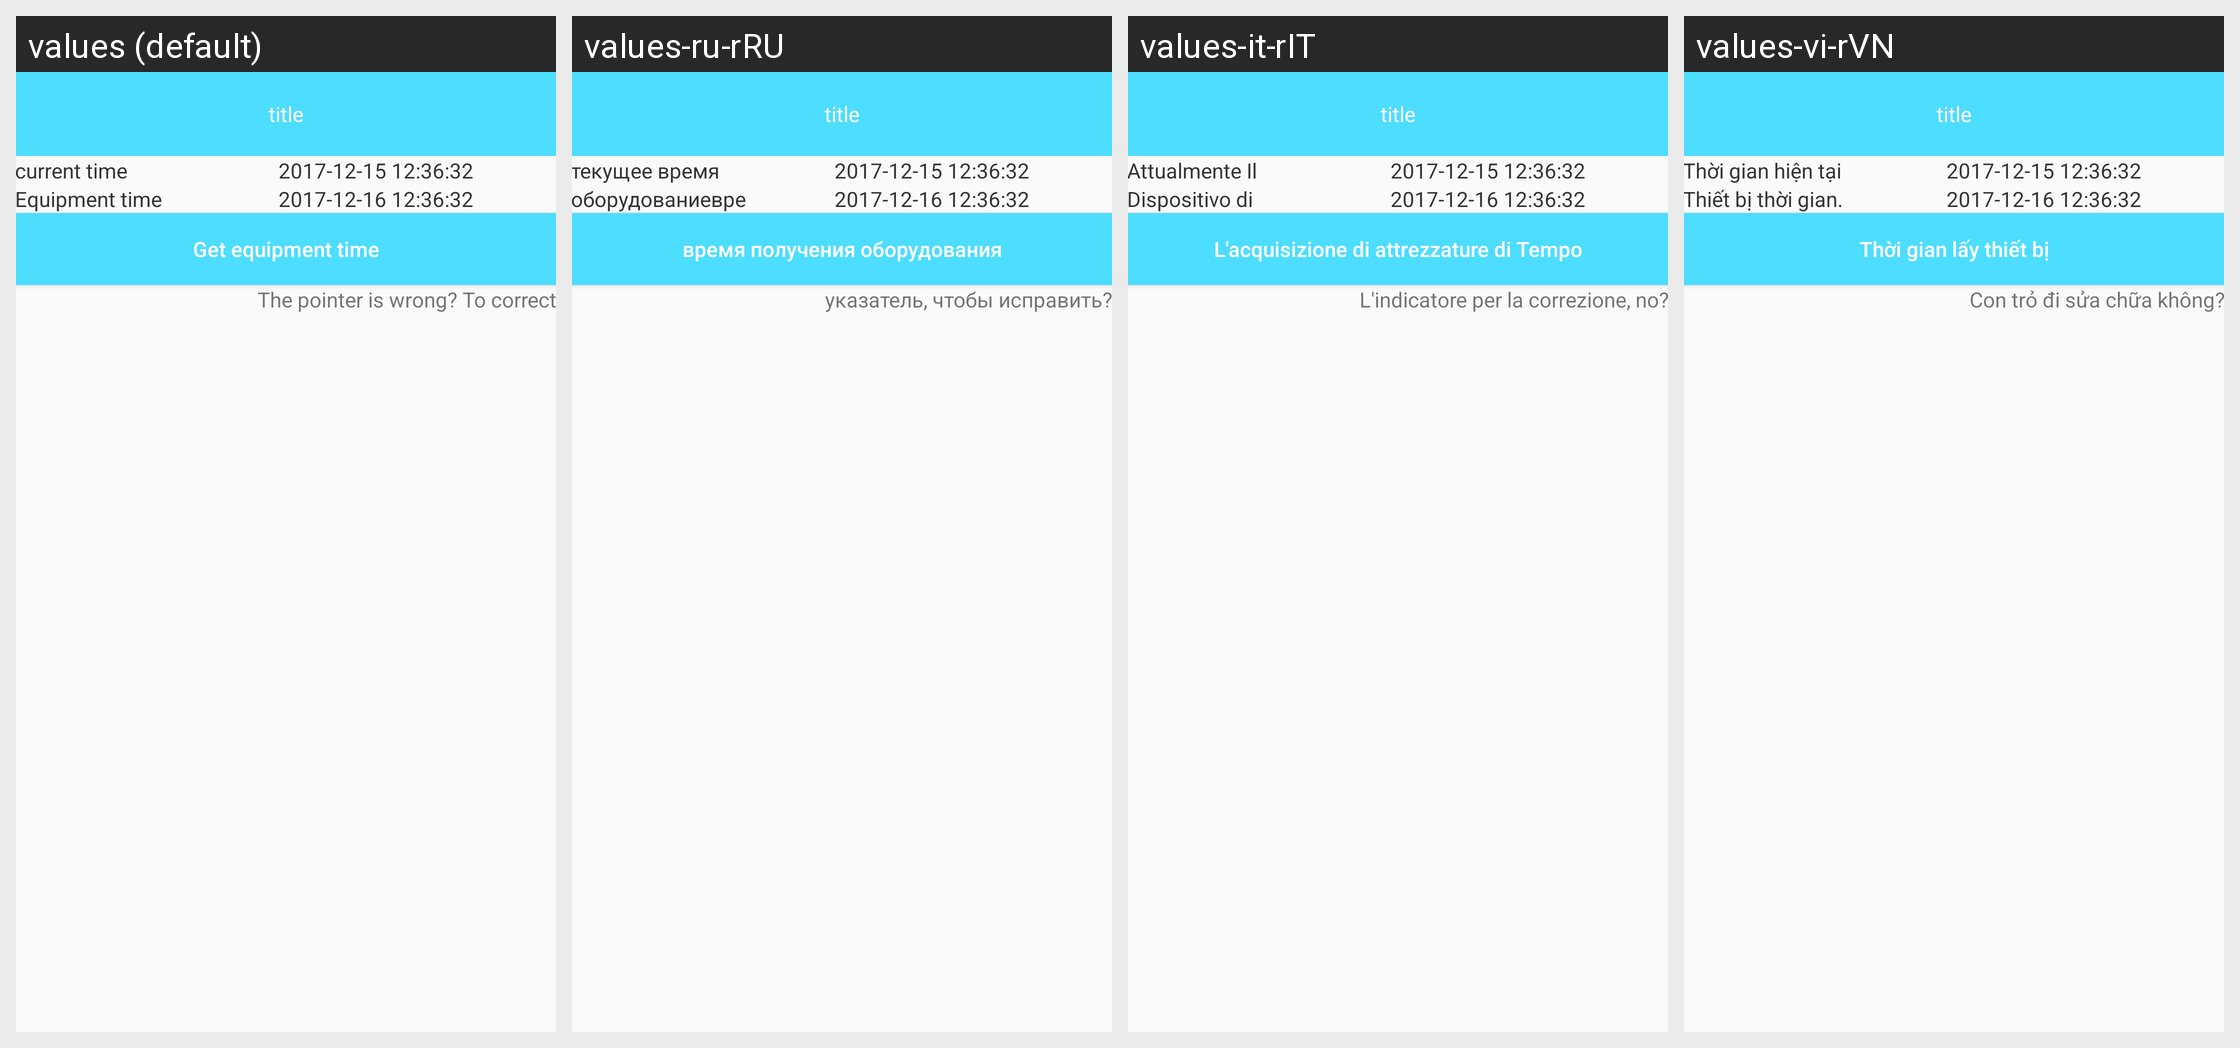

Translations of the strings shown on this Android screen, per locale in the grid:
Android screen res/layout/device__time_activity.xml rendered under 4 locales, left to right: values (default), values-ru-rRU, values-it-rIT, values-vi-rVN. Device: Nexus 5 (rendered at 1080×1920; each locale shown at half size, 540×960, under a caption strip naming it); theme AppTheme.
Other locales in the repository, not shown: values-de-rDE, values-en, values-es-rES, values-fr-rBE, values-fr-rCA, values-fr-rFR, values-it-rCH, values-ja-rJP, values-ko-rKR, values-pt-rBR, values-zh, values-zh-rCN, values-zh-rHK, values-zh-rTW.
Strings drawn on this screen, with the default value and each locale's value (text and hints the layout hard-codes, and strings that could not be matched under every locale, appear in the picture but are not listed):

now_times
  values: current time
  values-ru-rRU: текущее время
  values-it-rIT: Attualmente Il Tempo
  values-vi-rVN: Thời gian hiện tại

device_times
  values: Equipment time
  values-ru-rRU: оборудованиевремени
  values-it-rIT: Dispositivo di Tempo
  values-vi-rVN: Thiết bị thời gian.

get_device_times
  values: Get equipment time
  values-ru-rRU: время получения оборудования
  values-it-rIT: L'acquisizione di attrezzature di Tempo
  values-vi-rVN: Thời gian lấy thiết bị

correct_pointer_times
  values: The pointer is wrong? To correct
  values-ru-rRU: указатель, чтобы исправить?
  values-it-rIT: L'indicatore per la correzione, no?
  values-vi-rVN: Con trỏ đi sửa chữa không?
